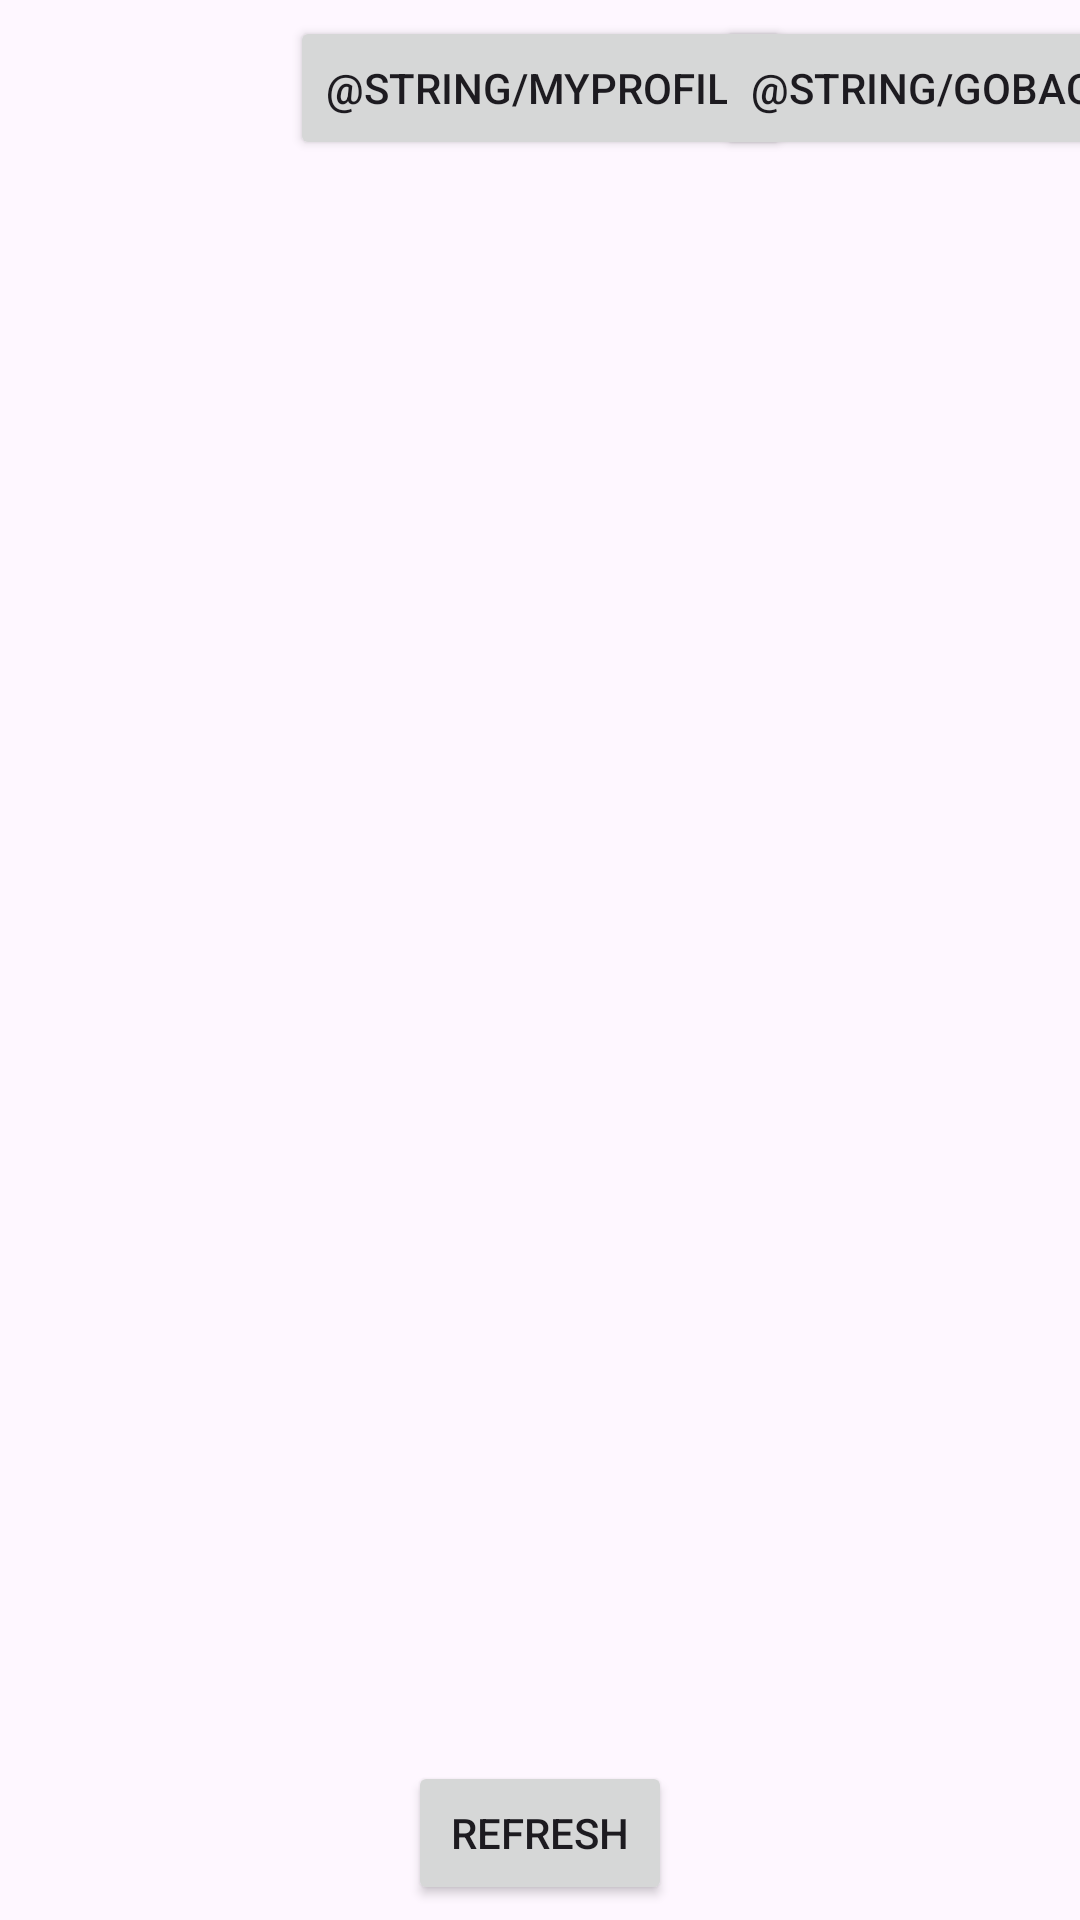

Write the Android layout XML for this screen, with the resource values it uses.
<!-- AndroidManifest.xml: application theme Theme.Template -->
<!-- res/layout/activity_admin_feed_page.xml -->
<?xml version="1.0" encoding="utf-8"?>
<androidx.constraintlayout.widget.ConstraintLayout xmlns:android="http://schemas.android.com/apk/res/android"
    xmlns:app="http://schemas.android.com/apk/res-auto"
    xmlns:tools="http://schemas.android.com/tools"
    android:id="@+id/main"
    android:layout_width="match_parent"
    android:layout_height="match_parent"
    tools:context=".AdminFeedPage">
    <androidx.recyclerview.widget.RecyclerView
        android:id="@+id/recyclerViewPrivateRequests"
        android:layout_width="420dp"
        android:layout_height="523dp"
        app:layout_constraintBottom_toBottomOf="parent"
        app:layout_constraintEnd_toEndOf="parent"
        app:layout_constraintStart_toStartOf="parent"
        app:layout_constraintTop_toTopOf="parent" />

    <Button
        android:id="@+id/student_refresh_button"
        android:layout_width="wrap_content"
        android:layout_height="wrap_content"
        android:onClick="refresh"
        android:text="@string/refresh"
        app:layout_constraintBottom_toBottomOf="parent"
        app:layout_constraintEnd_toEndOf="parent"
        app:layout_constraintStart_toStartOf="parent"
        app:layout_constraintTop_toBottomOf="@+id/recyclerViewPrivateRequests" />

    <Button
        android:id="@+id/student_to_my_profile_button"
        android:layout_width="wrap_content"
        android:layout_height="wrap_content"
        android:onClick="toMyProfilePage"
        android:text="@string/myprofile"
        app:layout_constraintBottom_toTopOf="@+id/recyclerViewPrivateRequests"
        app:layout_constraintEnd_toEndOf="parent"
        app:layout_constraintStart_toStartOf="parent"
        app:layout_constraintTop_toTopOf="parent" />

    <Button
        android:id="@+id/go_back_button"
        android:layout_width="wrap_content"
        android:layout_height="wrap_content"
        android:onClick="goback"
        android:text="@string/goback"
        app:layout_constraintBottom_toTopOf="@+id/recyclerViewPrivateRequests"
        app:layout_constraintEnd_toEndOf="parent"
        app:layout_constraintStart_toEndOf="@+id/student_to_my_profile_button"
        app:layout_constraintTop_toTopOf="parent" />

</androidx.constraintlayout.widget.ConstraintLayout>
<!-- resources referenced by this layout -->
<resources>
  <string name="refresh">"Refresh</string>
  <style name="Theme.Template" parent="Base.Theme.Template" />
  <style name="Base.Theme.Template" parent="Theme.Material3.DayNight.NoActionBar">
          
          
      </style>
</resources>
